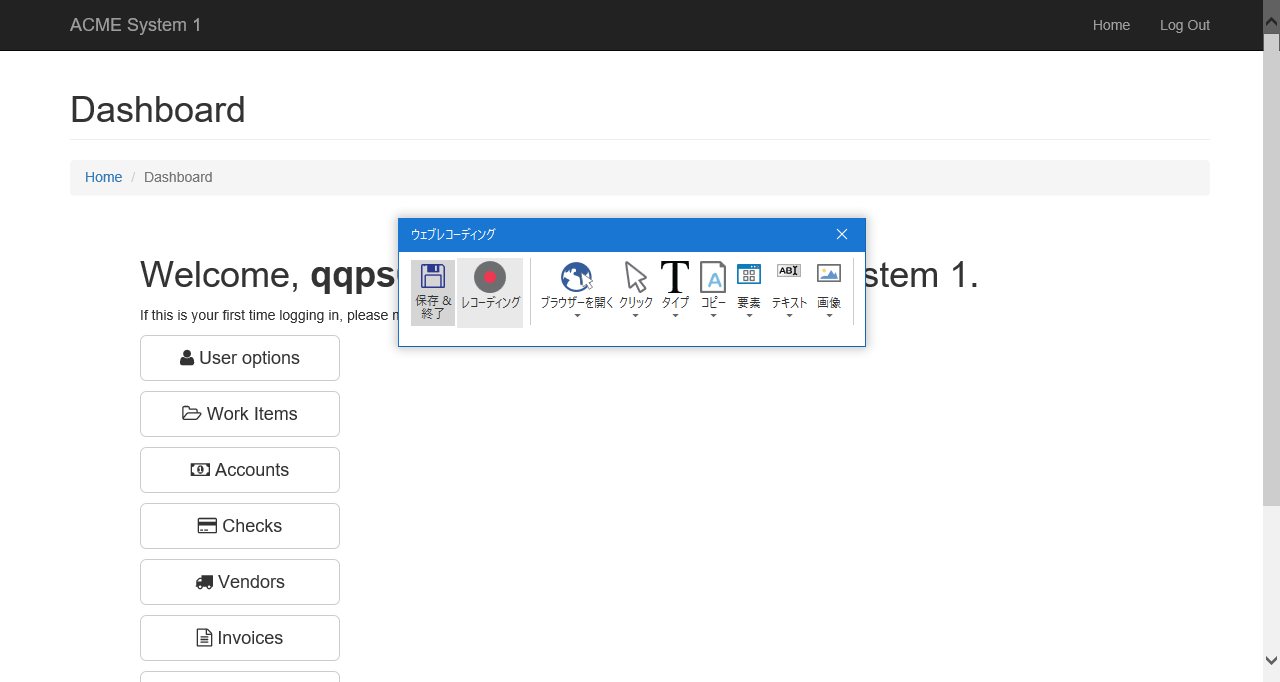
Workflow: System1_NavigateTo_WIDetails

Step 1: ブラウザーにアタッチ 'ACMESyste Page' in window 'ACME System 1 - *'
